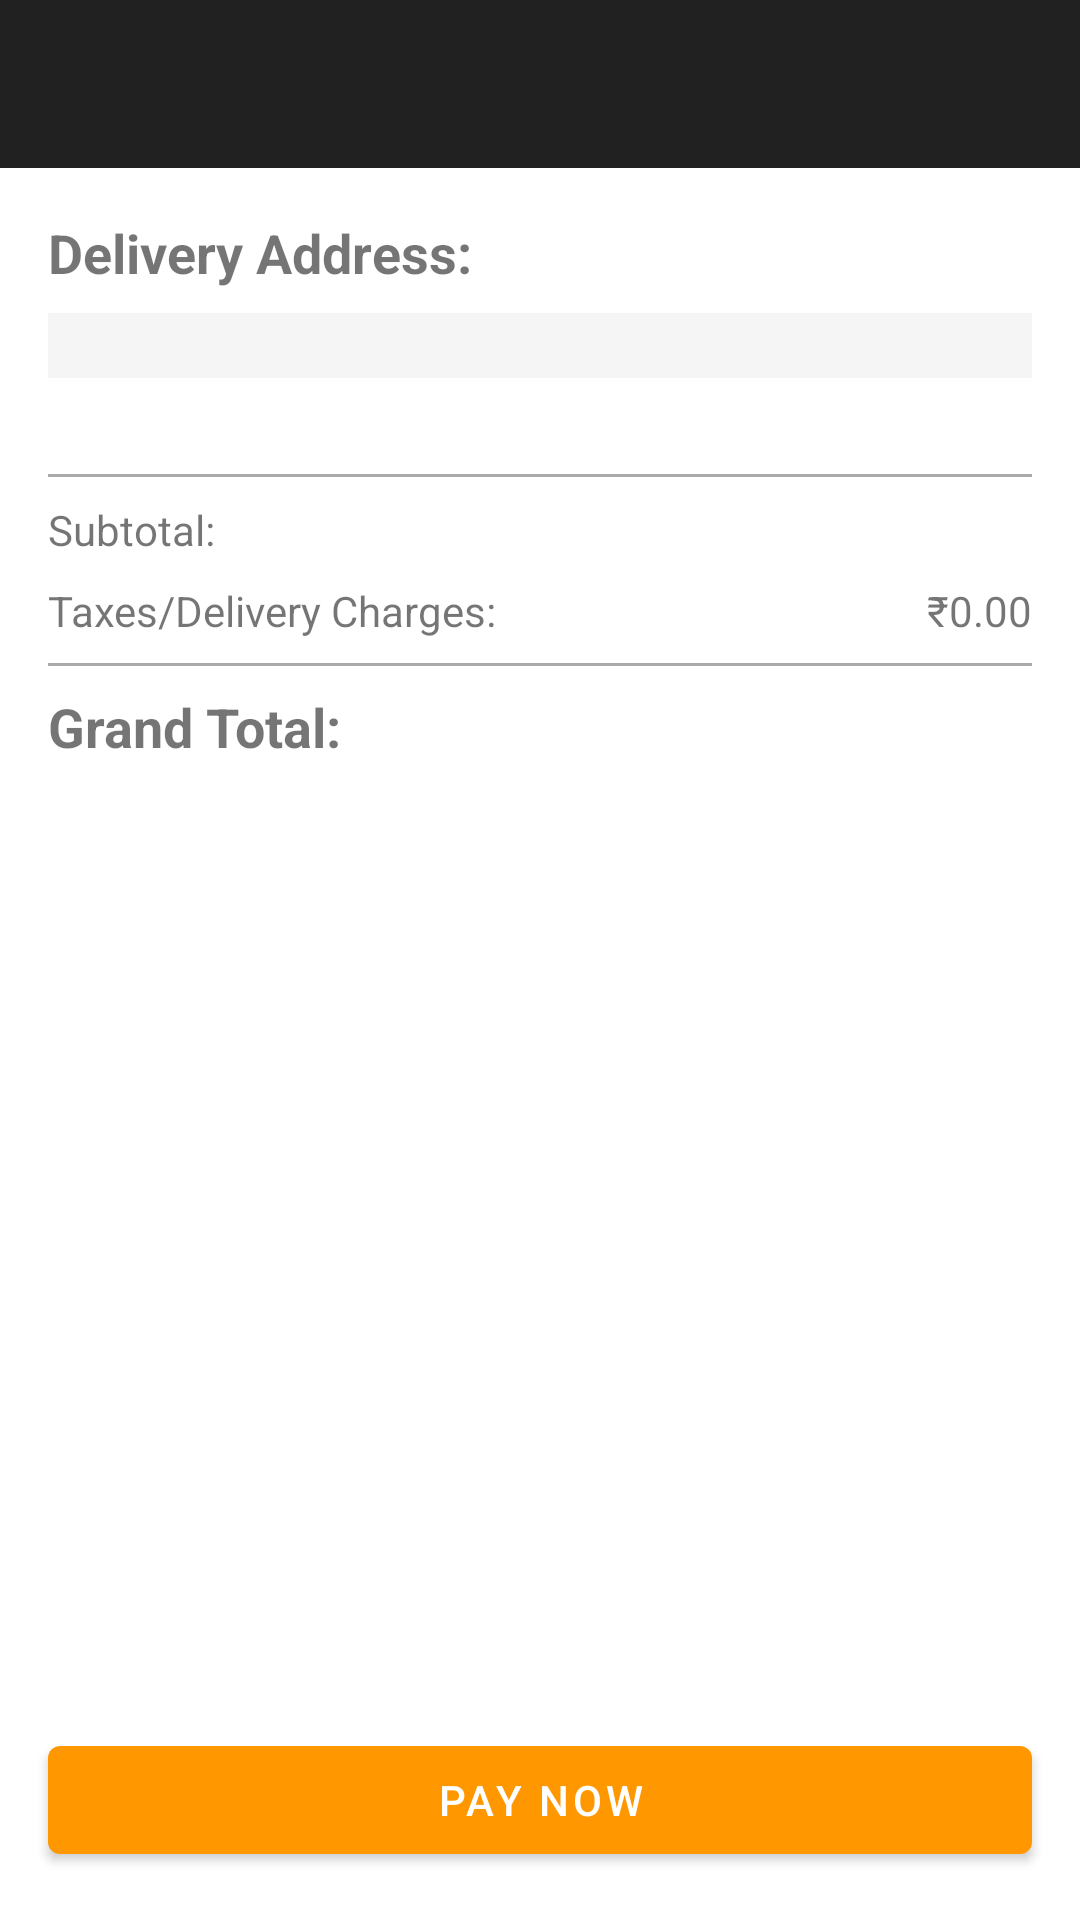

Write the Android layout XML for this screen, with the resource values it uses.
<!-- AndroidManifest.xml: activity theme Theme.BuildHub.NoActionBar -->
<!-- res/layout/activity_order_summary.xml -->
<?xml version="1.0" encoding="utf-8"?>
<LinearLayout xmlns:android="http://schemas.android.com/apk/res/android"
    xmlns:app="http://schemas.android.com/apk/res-auto"
    xmlns:tools="http://schemas.android.com/tools"
    android:layout_width="match_parent"
    android:layout_height="match_parent"
    android:orientation="vertical"
    tools:context=".OrderSummaryActivity">

    <com.google.android.material.appbar.AppBarLayout
        android:layout_width="match_parent"
        android:layout_height="wrap_content"
        android:theme="@style/Theme.AppCompat.Light.DarkActionBar">

        <androidx.appcompat.widget.Toolbar
            android:id="@+id/toolbar"
            android:layout_width="match_parent"
            android:layout_height="?attr/actionBarSize"
            android:background="?attr/colorPrimary"
            app:popupTheme="@style/Theme.AppCompat.Light" />

    </com.google.android.material.appbar.AppBarLayout>

    <ScrollView
        android:layout_width="match_parent"
        android:layout_height="0dp"
        android:layout_weight="1">

        <LinearLayout
            android:layout_width="match_parent"
            android:layout_height="wrap_content"
            android:orientation="vertical"
            android:padding="16dp">

            <TextView
                android:id="@+id/delivery_address_label"
                android:layout_width="wrap_content"
                android:layout_height="wrap_content"
                android:text="Delivery Address:"
                android:textSize="18sp"
                android:textStyle="bold" />

            <TextView
                android:id="@+id/delivery_address"
                android:layout_width="match_parent"
                android:layout_height="wrap_content"
                android:layout_marginTop="8dp"
                android:layout_marginBottom="16dp"
                android:background="#f5f5f5"
                android.padding="12dp"
                android:textSize="16sp" />

            <androidx.recyclerview.widget.RecyclerView
                android:id="@+id/recyclerOrderSummary"
                android:layout_width="match_parent"
                android:layout_height="wrap_content"
                android:layout_marginBottom="16dp"/>

            <View
                android:layout_width="match_parent"
                android:layout_height="1dp"
                android:background="@android:color/darker_gray"
                android:layout_marginBottom="8dp"/>

            <LinearLayout
                android:layout_width="match_parent"
                android:layout_height="wrap_content"
                android:orientation="horizontal"
                android:layout_marginBottom="8dp">

                <TextView
                    android:layout_width="0dp"
                    android:layout_weight="1"
                    android:layout_height="wrap_content"
                    android:text="Subtotal:"/>

                <TextView
                    android:id="@+id/subtotal"
                    android:layout_width="wrap_content"
                    android:layout_height="wrap_content"/>
            </LinearLayout>

            <LinearLayout
                android:layout_width="match_parent"
                android:layout_height="wrap_content"
                android:orientation="horizontal"
                android:layout_marginBottom="8dp">

                <TextView
                    android:layout_width="0dp"
                    android:layout_weight="1"
                    android:layout_height="wrap_content"
                    android:text="Taxes/Delivery Charges:"/>

                <TextView
                    android:id="@+id/delivery_charges"
                    android:layout_width="wrap_content"
                    android:layout_height="wrap_content"
                    android:text="₹0.00"/>
            </LinearLayout>

            <View
                android:layout_width="match_parent"
                android:layout_height="1dp"
                android:background="@android:color/darker_gray"
                android:layout_marginBottom="8dp"/>

            <LinearLayout
                android:layout_width="match_parent"
                android:layout_height="wrap_content"
                android:orientation="horizontal"
                android:layout_marginBottom="16dp">

                <TextView
                    android:layout_width="0dp"
                    android:layout_weight="1"
                    android:layout_height="wrap_content"
                    android:text="Grand Total:"
                    android:textStyle="bold"
                    android:textSize="18sp"/>

                <TextView
                    android:id="@+id/grand_total"
                    android:layout_width="wrap_content"
                    android:layout_height="wrap_content"
                    android:textStyle="bold"
                    android:textSize="18sp"/>
            </LinearLayout>

        </LinearLayout>
    </ScrollView>

    <Button
        android:id="@+id/pay_now_button"
        android:layout_width="match_parent"
        android:layout_height="wrap_content"
        android:layout_gravity="bottom"
        android:layout_margin="16dp"
        android:text="Pay Now"/>
</LinearLayout>
<!-- resources referenced by this layout -->
<resources>
  <style name="Theme.BuildHub.NoActionBar" parent="Theme.MaterialComponents.DayNight.NoActionBar">
  
          
          <item name="colorPrimary">@color/orange</item>
          <item name="colorPrimaryVariant">@color/red</item>
          <item name="colorOnPrimary">@color/white</item>
  
          
          <item name="colorSecondary">@color/red</item>
          <item name="colorSecondaryVariant">@color/orange</item>
          <item name="colorOnSecondary">@color/white</item>
  
          
          <item name="android:statusBarColor">@color/red</item>
  
      </style>
  <color name="orange">#FF9800</color>
  <color name="red">#F44336</color>
  <color name="white">#FFFFFF</color>
</resources>
